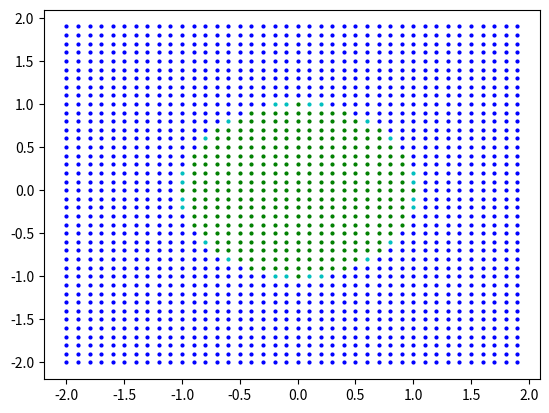

Python code for this plot:
 #iter-tools
import operator
import itertools
import math
import matplotlib.pyplot as plt
import numpy as np

def step(x):
    if x>0: return 1
    else: return 0

def sigmoid(x):
    return 1 / (1 + pow(math.e, -x))

def perceptron(A, w, b, x):
    return A(dot(w,x)+b)

def truth_table(bits,n):
    t = dict()
    i=0
    for val in itertools.product('10', repeat=bits):
        t[val]=int(n[i])
        i+=1
    return t

def pretty_print(table):
    for val in table.keys():
        print(val,'|', table[val])
        
def dot(w,x):
    sum=0
    for i in range(len(w)):
        sum+= w[i]*x[i]
    return sum

def check(n,w,b,num_input):
    mytable= truth_table(len(w),n)
    count =0
    for val in mytable.keys():
        if perceptron(step,w,b,val)==int(mytable[val]):
            count+=1
    return float(count/len(n))

def binarycon(n, lfinal):
    n1 = str(bin(n))
    n1=n1[2:]
    if lfinal> len(n1): n1 = '0'*int(lfinal-len(n1))+n1
    return n1

def train(n, num_input):
    n = binarycon(n, int(math.pow(2,num_input)))
    b=0
    w=(0,)*num_input
    train_set= truth_table(num_input, n)
    x_1=tuple()
    for i in range(100):
        for key in train_set.keys():
            x,y= key, train_set[key]
            y_1 = step(dot(w,x)+b)
            err = int(y)-y_1
            x_1 = (int(i) * err for i in x)
            w=  tuple(map(sum,zip(w,x_1)))
            b+=err
    return w,b
#return int(check(n,w,b, num_input))

def AND(x):
    return perceptron(step, (1,1), -1.5 ,x)
def NAND(x):
    return perceptron(step, (-1,-1), 1.5, x )
def OR(x):
    return perceptron(step, (1,1),-0.5, x)

def XOR(x):
    gate_1= NAND(x)
    gate_2= OR(x)
    new_x= np.array([gate_1, gate_2])
    output= AND(new_x)
    return output


#if input point is inside unit circle
def circle_perceptron(x,y):
    A= perceptron(sigmoid, (0,1), 1, (x,y))
    B= perceptron(sigmoid, (0,-1), 1, (x,y))
    C= perceptron(sigmoid, (-1,0), 1, (x,y))
    D= perceptron(sigmoid, (1,0), 1, (x,y))
    E= perceptron(sigmoid, (1,1,1,1), -3.5, (A,B,C,D))
    return E

def circleeqn(x,y):
    return math.pow(x,2)+math.pow(y,2)
if __name__ == "__main__":
    threshold=0.3399
    
    for x in np.arange(-20, 20):
        for y in np.arange(-20, 20):
            P= circle_perceptron(x*0.1,y*0.1)
            val=circleeqn(x*0.1,y*0.1)
            if P<=threshold and val>1: plt.plot([x*0.1], [y*0.1],'bo', markersize=2)
            elif P<=threshold and val<=1: plt.plot([x*0.1], [y*0.1],'yo', markersize=2)
            elif P>threshold and val<=1: plt.plot([x*0.1], [y*0.1],'go', markersize=2)
            elif P>threshold and val>1: plt.plot([x*0.1], [y*0.1], 'co', markersize=2)

    plt.show()


    
    """
    t = dict()
    i=0
    for val in itertools.product('10', repeat=2):
        t[val]=XOR((int(val[0]),int(val[1])))
        i+=1
    pretty_print(t)
    """
    """
    t=dict()
    for val in itertools.product('10', repeat=2):
        t[val]= XOR((int(val[0]), int(val[1])))
    pretty_print(t)
    """
    """
    for x in np.arange(-20, 20):
        for y in np.arange(-20, 20):
            ms=2
            if x*0.1 in [0.0, 1.0] and y*0.1 in [0.0,1.0]: ms=5
            if perceptron(step, (1.0,1.0), -0.5, (x,y)) is 1: plt.plot([x*0.1], [y*0.1],'bo', markersize=ms)
            else: plt.plot([x*0.1], [y*0.1], 'ko', markersize=ms)
    plt.show()
        """
    """
    for i in range(int(math.pow(2,4))):
        n= binarycon(i, 4)
        f= plt.figure(i+1)
        w,b= train(i, 2)
        if int(check(n,w,b,2)) is not 1: continue
        for x in np.arange(-20, 20):
            for y in np.arange(-20, 20):
                ms=2
                if x*0.1 in [0.0, 1.0] and y*0.1 in [0.0,1.0]: ms=5
                if perceptron(step, w, b, (x,y)) is 1: plt.plot([x*0.1], [y*0.1],'bo', markersize=ms)
                else: plt.plot([x*0.1], [y*0.1], 'ko', markersize=ms)
    plt.show()
        """
    

    
    """
    for i in range(int(math.pow(2,4))):
        if train(i, 2)==1: count+=1
    print(count)
    for i in range(-2,2):
        for i in range(-2,2):

    count=0
    for i in range(int(math.pow(2,8))):
        if train(i, 3): count+=1
    print(count)
    count=0
    for i in range(int(math.pow(2,16))):
        if train(i, 4): count+=1
    print(count)
"""
